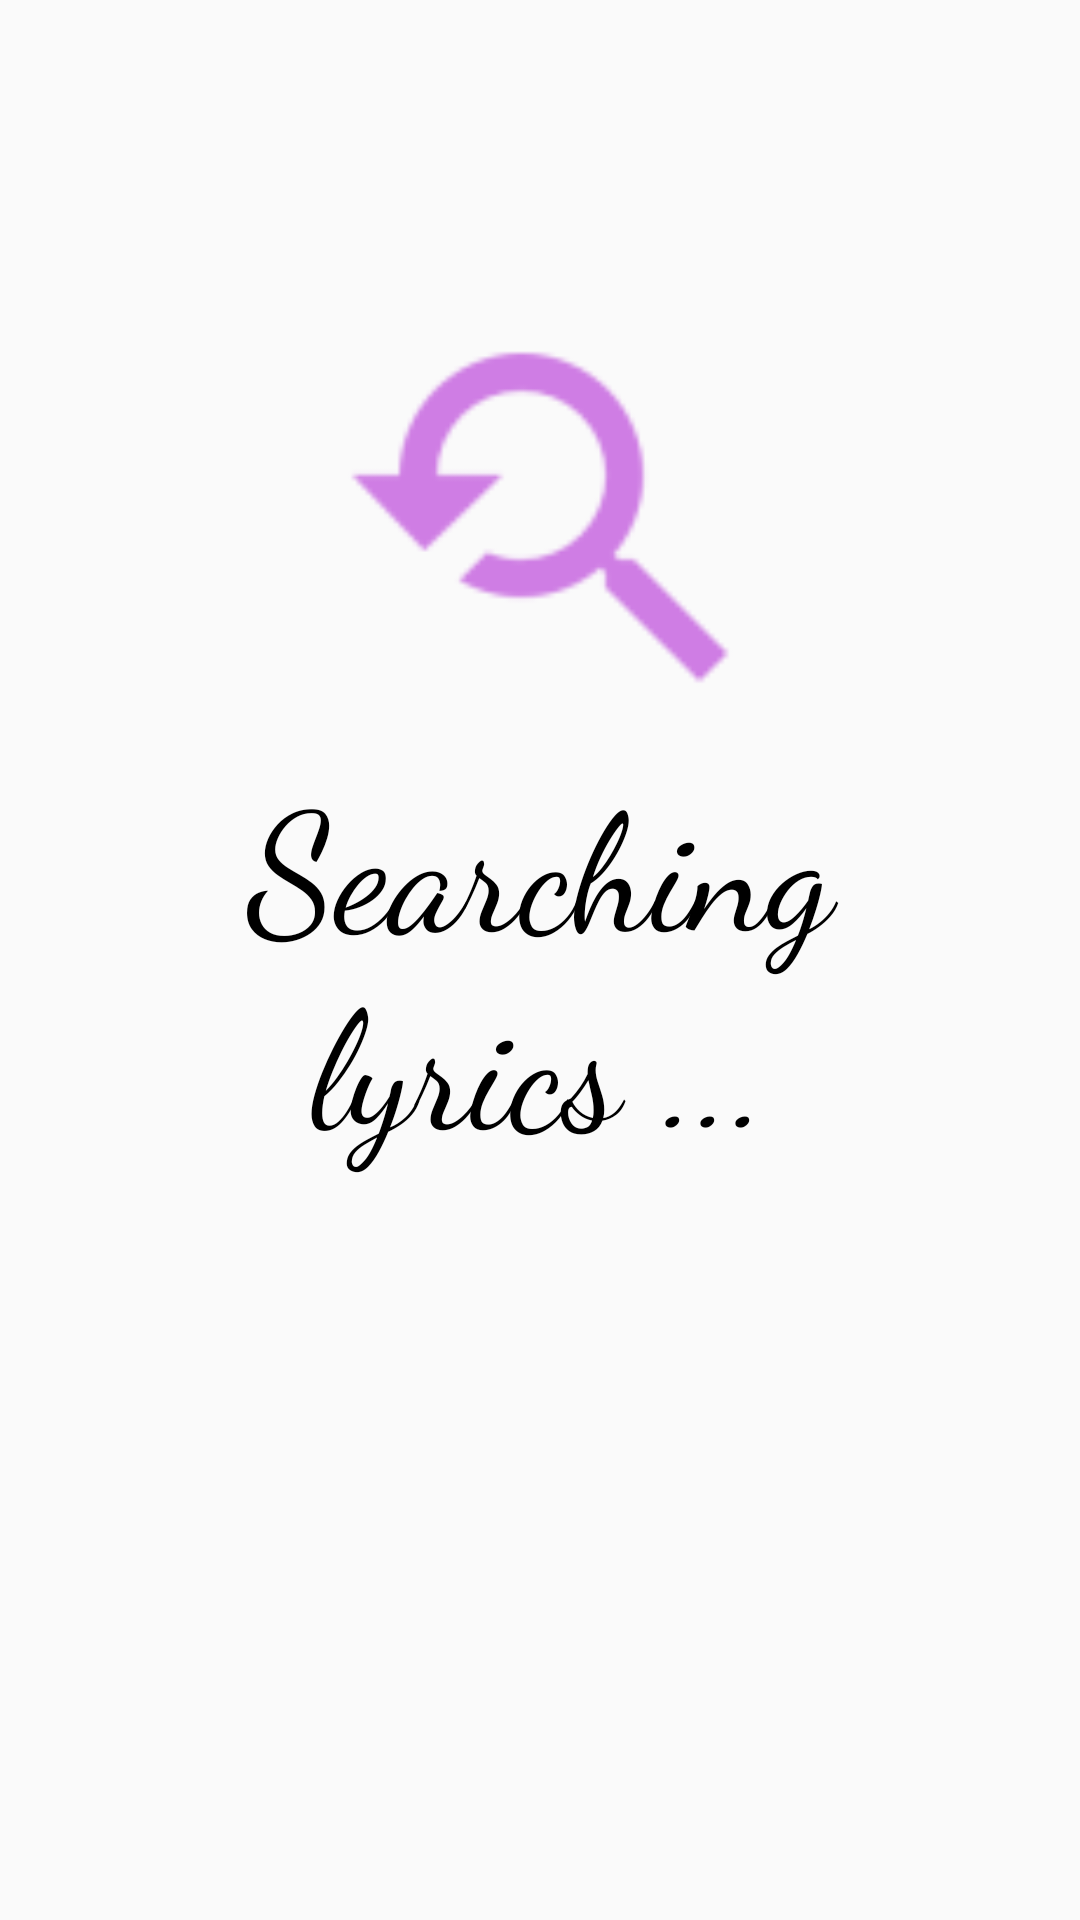

Layout XML and referenced resources for this Android screen:
<!-- AndroidManifest.xml: application theme AppTheme -->
<!-- res/layout/activity_lyricontainer.xml -->
<?xml version="1.0" encoding="utf-8"?>
<RelativeLayout xmlns:android="http://schemas.android.com/apk/res/android"
    android:orientation="vertical" android:layout_width="match_parent"
    android:layout_height="match_parent"
    android:background="@drawable/back_portrait">

    <TextView
        android:id="@+id/textView"
        android:layout_width="match_parent"
        android:layout_height="wrap_content"
        android:text="Searching lyrics ..."
        android:fontFamily="cursive"
        android:textSize="55sp"
        android:layout_centerInParent="true"
        android:textColor="@android:color/black"
        android:textAlignment="center"/>

    <ImageView
        android:layout_width="150dp"
        android:layout_height="150dp"
        android:layout_centerHorizontal="true"
        android:id="@+id/search"
        android:src="@drawable/ic_action_name"
        android:layout_above="@id/textView"/>
</RelativeLayout>
<!-- resources referenced by this layout -->
<resources>
  <!-- drawable ic_action_name: png bitmap (drawable-hdpi, 896 bytes) -->
  <style name="AppTheme" parent="Base.Theme.AppCompat.Light.DarkActionBar">
          
          <item name="colorPrimary">@color/colorPrimary</item>
          <item name="colorPrimaryDark">@color/colorPrimaryDark</item>
          <item name="colorAccent">@color/colorAccent</item>
          <item name="windowActionBar">false</item>
          <item name="windowNoTitle">true</item>
      </style>
  <color name="colorPrimary">#3F51B5</color>
  <color name="colorPrimaryDark">#fb3742</color>
  <color name="colorAccent">#FF4081</color>
</resources>
